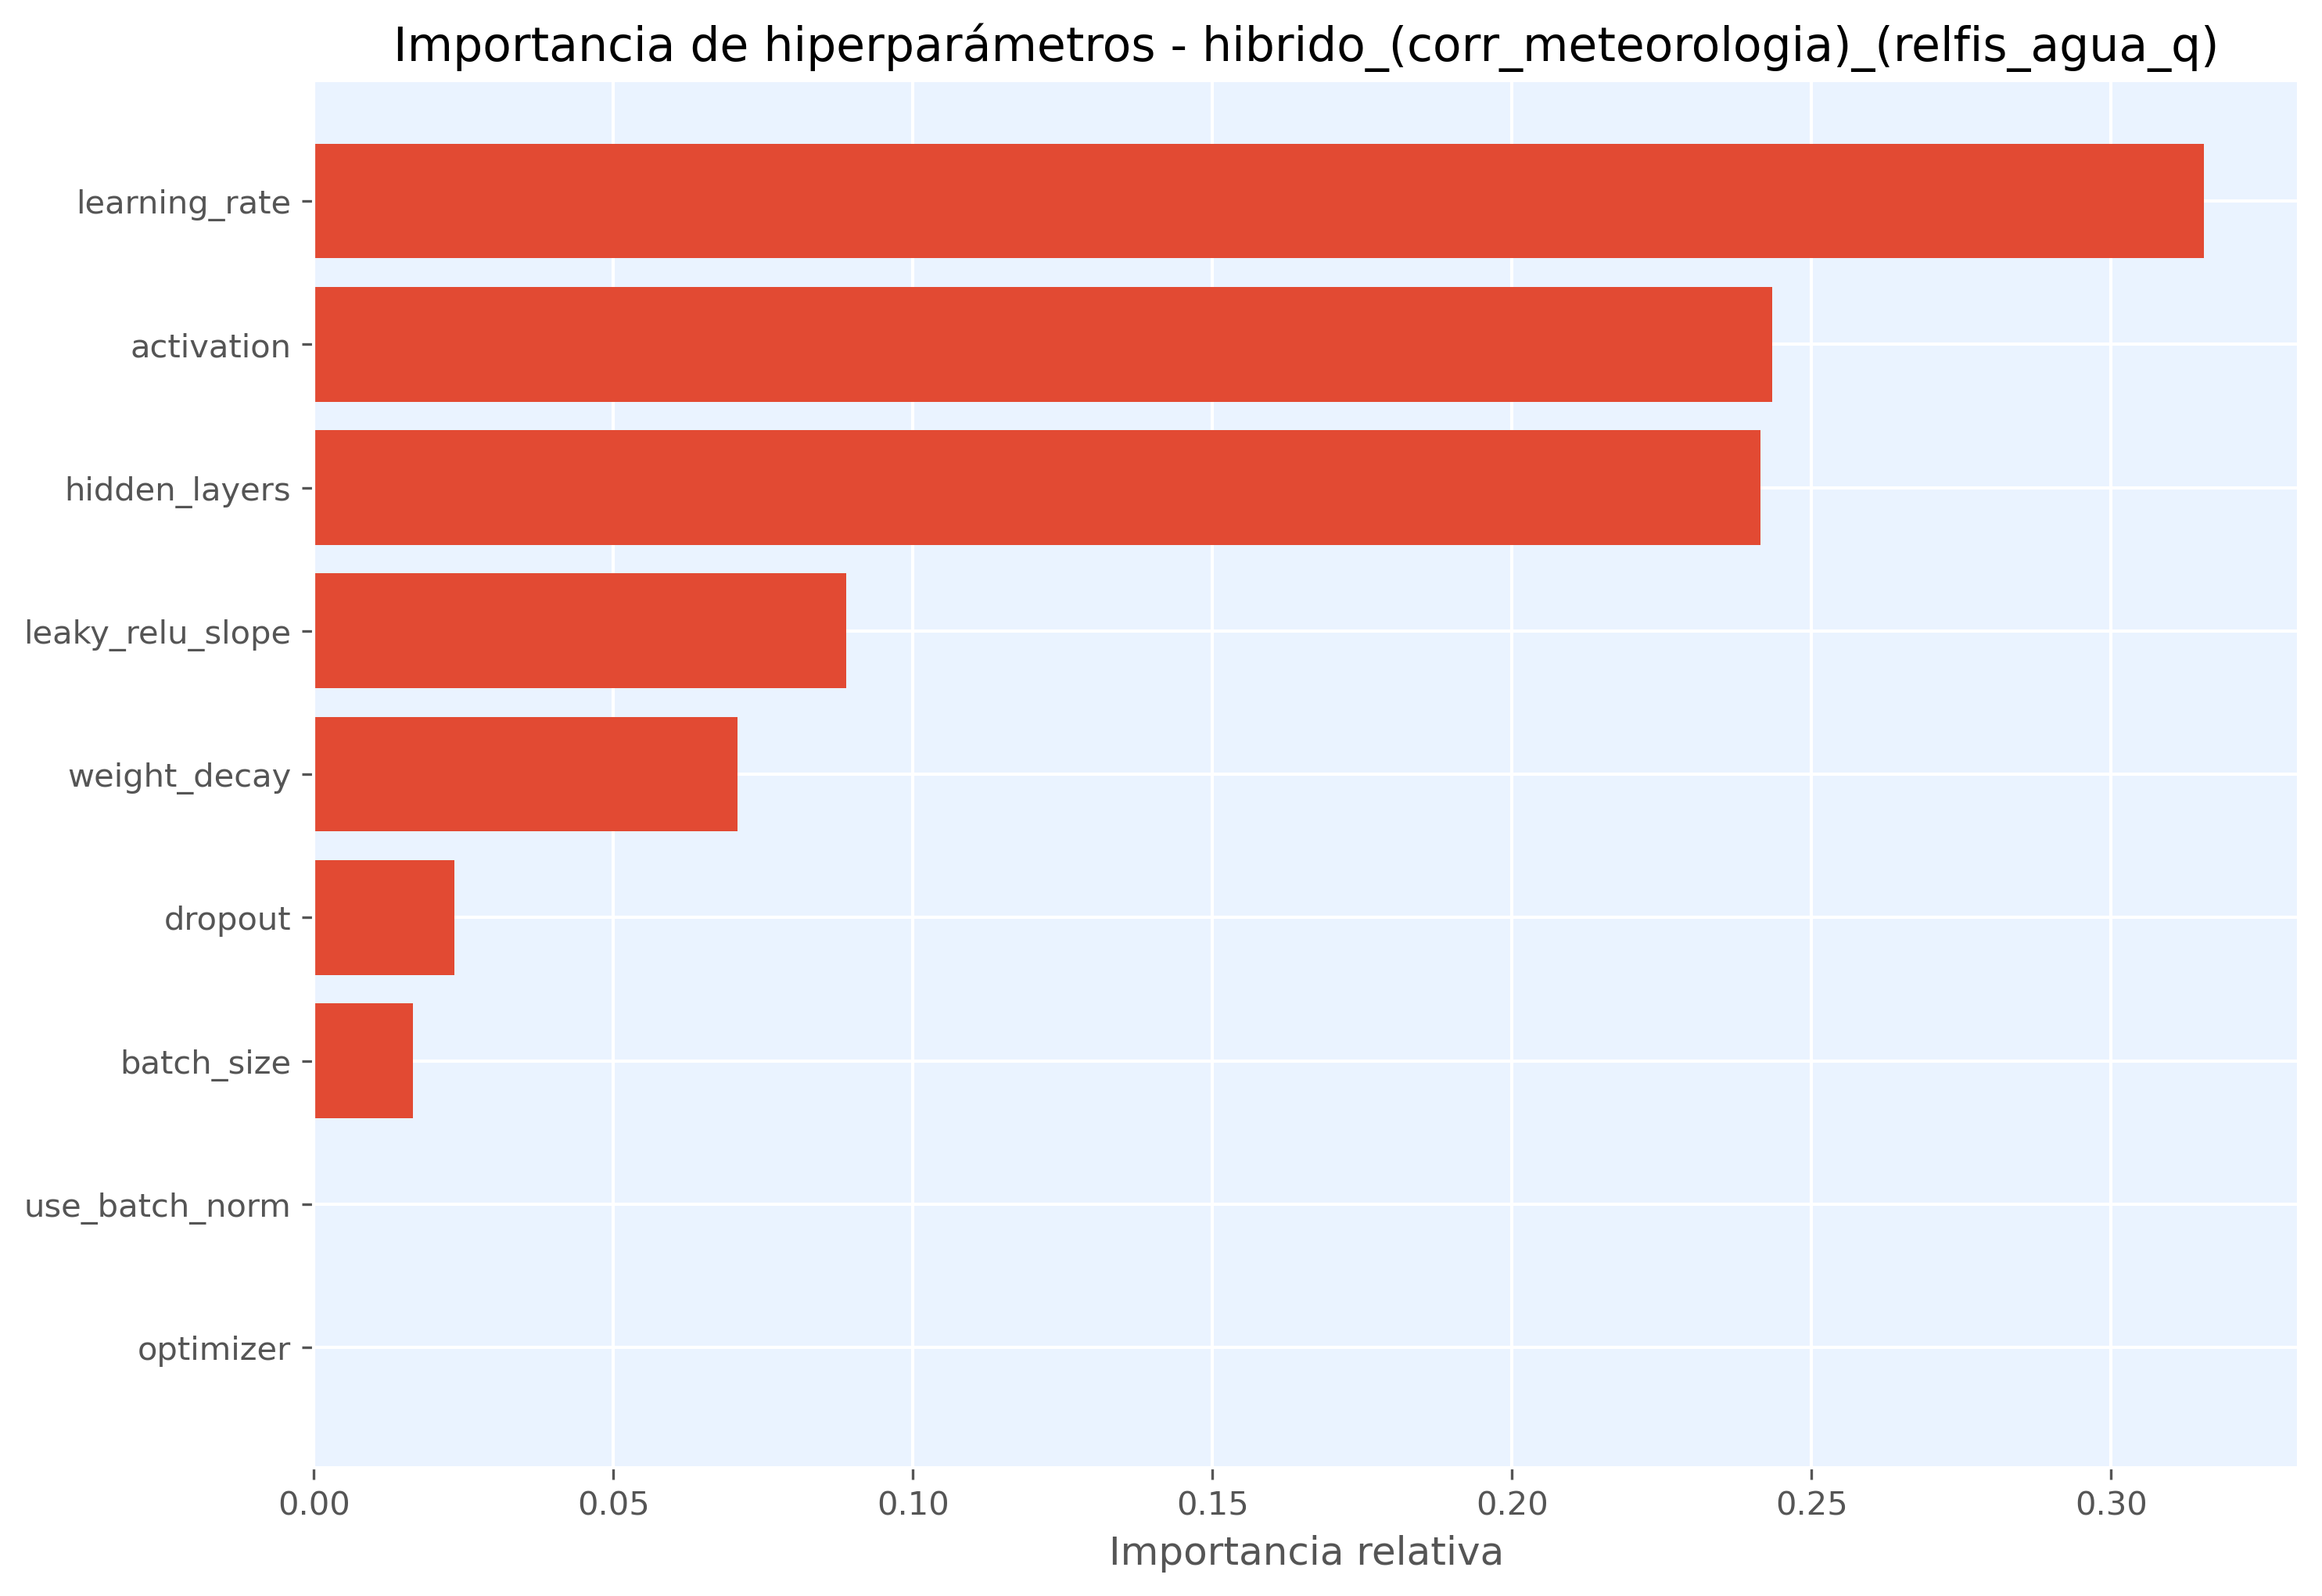

The data file committed next to this chart (first rows):
hiperparametro, importancia
learning_rate, 0.3155
activation, 0.2434
hidden_layers, 0.2415
leaky_relu_slope, 0.08883
weight_decay, 0.07075
dropout, 0.02343
batch_size, 0.01656
use_batch_norm, 0.0
optimizer, 0.0
